Dataset: imagesmulti (GitHub, DenaJGibbon/Gibbon-transfer-learning-multispecies). Classes: crested gibbons, grey gibbons, noise.

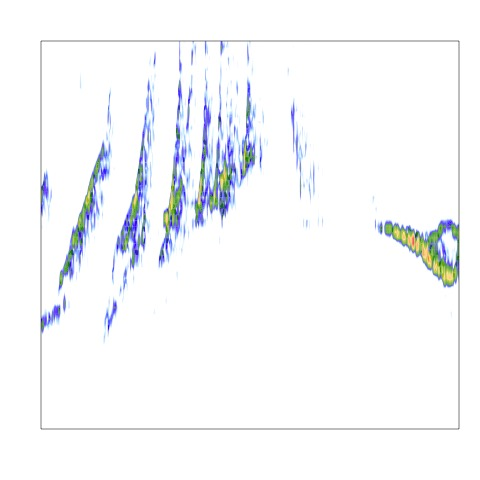
Label: crested gibbons

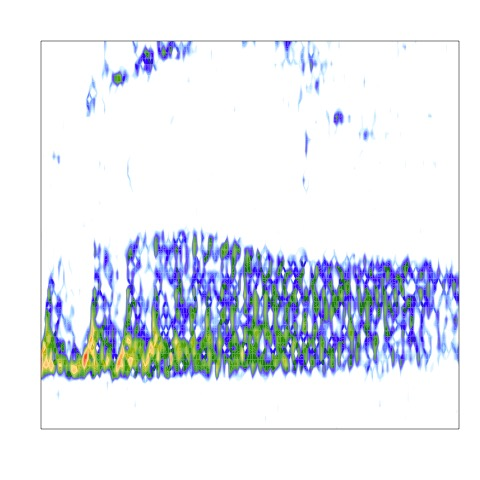
Label: grey gibbons

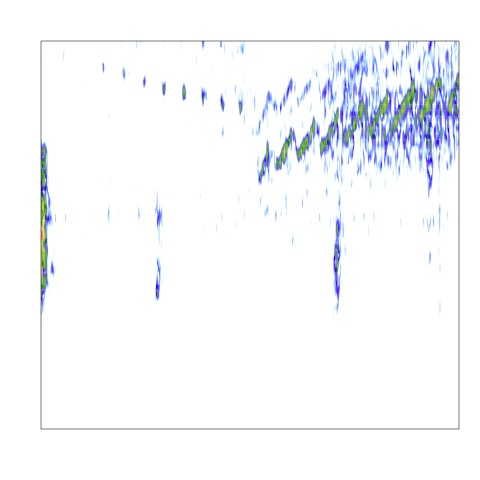
Label: noise

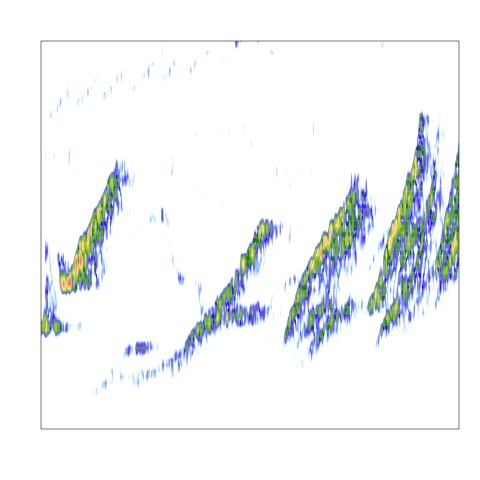
Label: crested gibbons

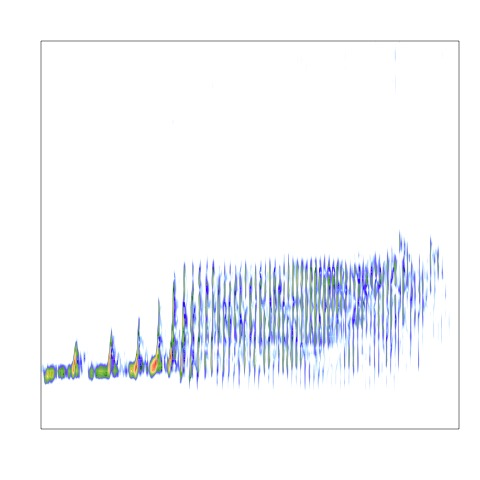
Label: grey gibbons

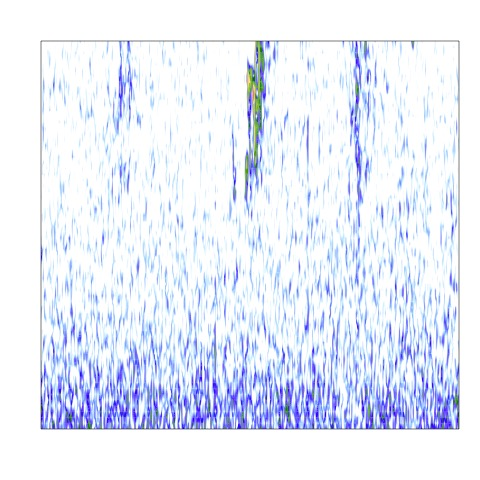
Label: noise
